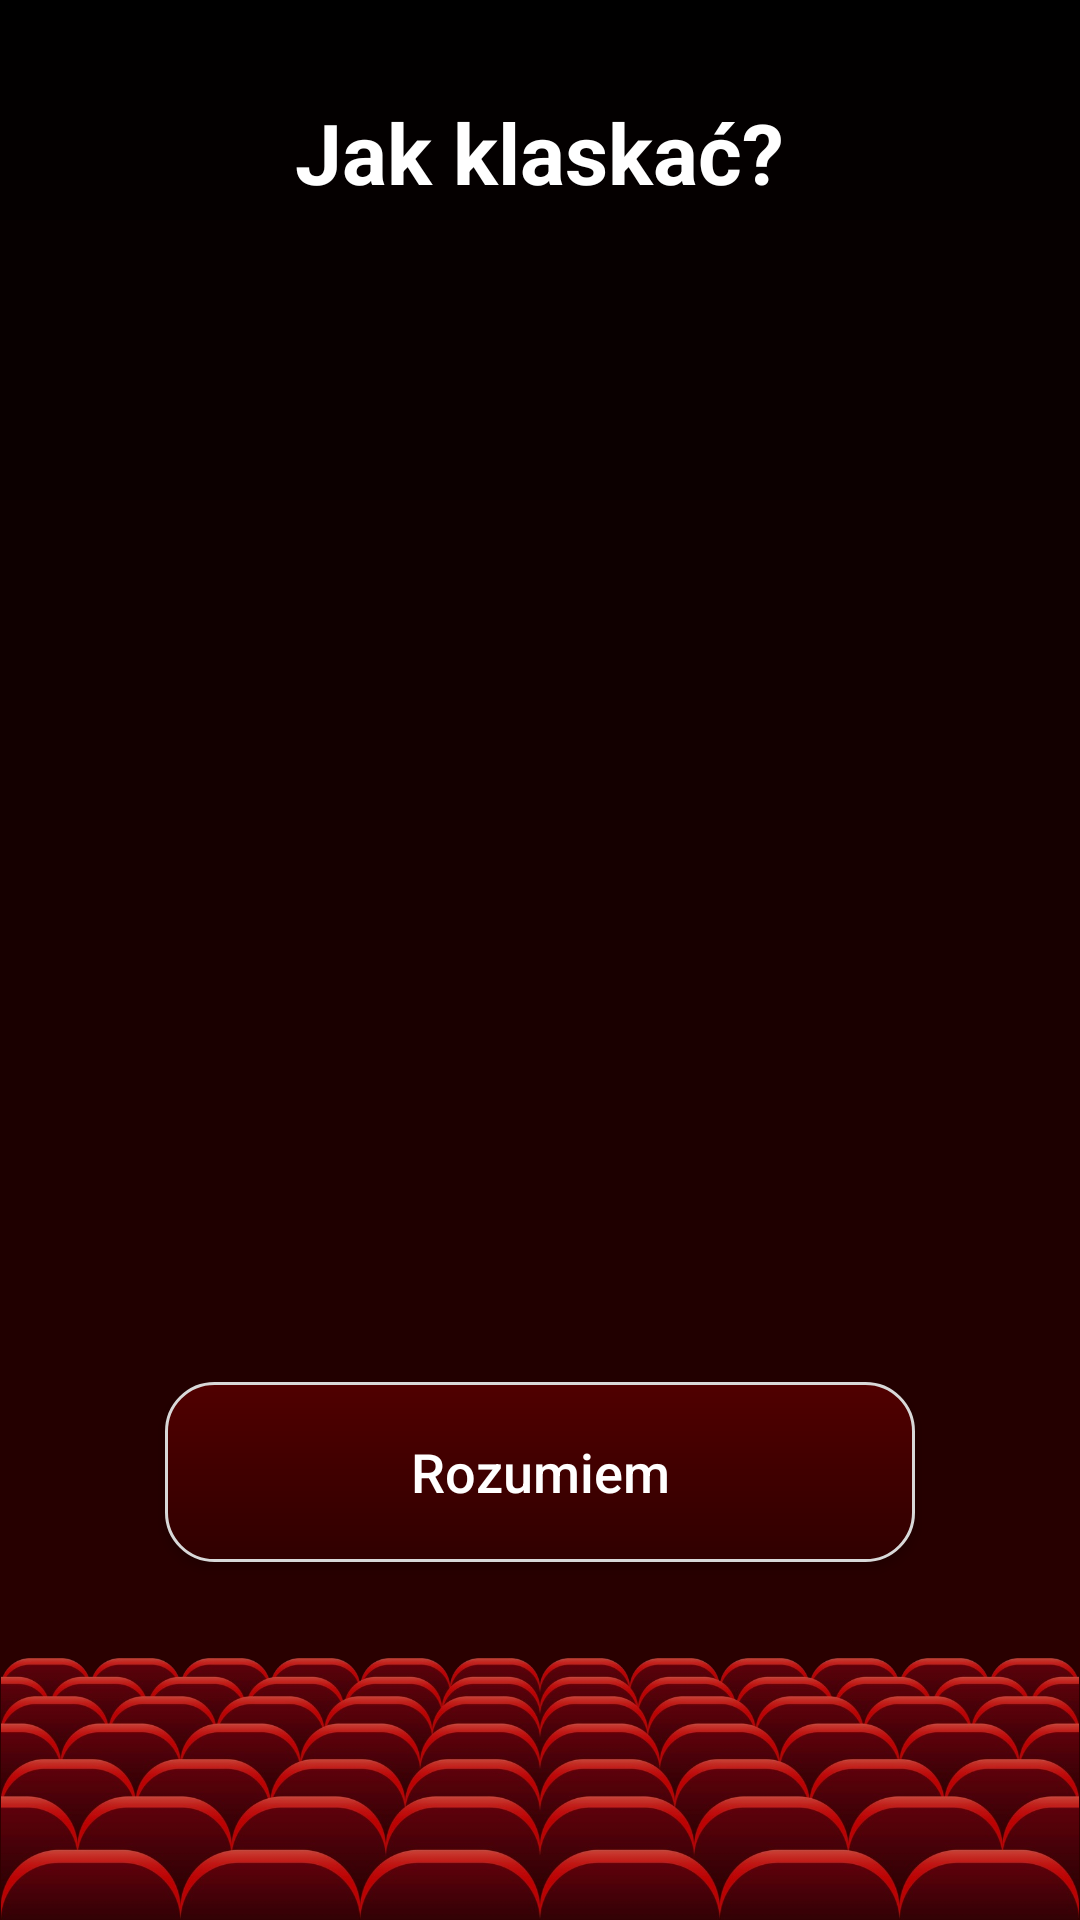

The Android layout XML behind this screen, and the referenced resources:
<!-- AndroidManifest.xml: application theme Theme.Applause -->
<!-- res/layout/activity_clap_instruction.xml -->
<?xml version="1.0" encoding="utf-8"?>
<RelativeLayout xmlns:android="http://schemas.android.com/apk/res/android"
    xmlns:app="http://schemas.android.com/apk/res-auto"
    xmlns:tools="http://schemas.android.com/tools"
    android:layout_width="match_parent"
    android:layout_height="match_parent"
    android:background="@drawable/gradient"
    tools:context=".ClapInstruction">

    <TextView
        android:id="@+id/instruction_header"
        android:layout_width="wrap_content"
        android:layout_height="wrap_content"
        android:layout_alignParentTop="true"
        android:layout_marginTop="32dp"
        android:layout_centerHorizontal="true"
        android:gravity="center"
        android:text="Jak klaskać?"
        android:textAllCaps="false"
        android:textColor="@color/white"
        android:textSize="28dp"
        android:textStyle="bold" />

    <RelativeLayout
        android:layout_width="match_parent"
        android:layout_height="wrap_content"
        android:layout_below="@id/instruction_header"
        android:layout_above="@+id/understand_btn"
        android:padding="32dp">

        <ImageView
            android:id="@+id/instruction_animation"
            android:layout_width="match_parent"
            android:layout_height="match_parent"
            android:layout_centerInParent="true"
            android:scaleType="fitCenter"
            android:src="@drawable/clap_instruction_animation" />

    </RelativeLayout>

    <androidx.appcompat.widget.AppCompatButton
        android:id="@+id/understand_btn"
        android:layout_width="250dp"
        android:layout_height="60dp"
        android:layout_above="@+id/background_img"
        android:layout_marginBottom="32dp"
        android:layout_centerHorizontal="true"
        android:background="@drawable/custom_button"
        android:elevation="5dp"
        android:text="Rozumiem"
        android:textAllCaps="false"
        android:textColor="@color/white"
        android:textSize="18dp" />

    <ImageView
        android:id="@+id/background_img"
        android:layout_width="match_parent"
        android:layout_height="wrap_content"
        android:layout_alignParentBottom="true"
        android:adjustViewBounds="true"
        android:src="@drawable/opera_seats" />

</RelativeLayout>
<!-- resources referenced by this layout -->
<resources>
  <color name="white">#FFFFFFFF</color>
  <!-- drawable clap_instruction_animation (drawable) -->
  <?xml version="1.0" encoding="utf-8"?>
  <animation-list xmlns:android="http://schemas.android.com/apk/res/android"
      android:oneshot="false">
  
      <item android:drawable="@drawable/instruction1" android:duration="600"/>
      <item android:drawable="@drawable/instruction2" android:duration="600"/>
  
  </animation-list>
  <!-- drawable custom_button (drawable) -->
  <?xml version="1.0" encoding="utf-8"?>
  <shape xmlns:android="http://schemas.android.com/apk/res/android"
      android:shape="rectangle">
  
      <stroke  android:color="#D8D8D8" android:width="1dp"/>
      <corners android:radius="16dp"/>
      <gradient android:type="linear"
          android:angle="90"
          android:startColor="@color/native_dark_red"
          android:endColor="@color/native_light_red"/>
  
  
  </shape>
  <!-- drawable gradient (drawable) -->
  <?xml version="1.0" encoding="utf-8"?>
  <shape xmlns:android="http://schemas.android.com/apk/res/android">
      <gradient
          android:type="linear"
          android:angle="90"
          android:startColor="@color/native_dark_red"
          android:endColor="@color/black"/>
  </shape>
  <!-- drawable opera_seats: png bitmap (drawable, 507569 bytes) -->
  <style name="Theme.Applause" parent="Theme.MaterialComponents.DayNight.NoActionBar">
          
          <item name="colorPrimary">@color/purple_500</item>
          <item name="colorPrimaryVariant">@color/purple_700</item>
          <item name="colorOnPrimary">@color/white</item>
          
          <item name="colorSecondary">@color/teal_200</item>
          <item name="colorSecondaryVariant">@color/teal_700</item>
          <item name="colorOnSecondary">@color/black</item>
          
          <item name="android:statusBarColor" tools:targetApi="l">?attr/colorPrimaryVariant</item>
          
      </style>
  <color name="native_dark_red">#300000</color>
  <color name="native_light_red">#500000</color>
  <color name="black">#FF000000</color>
  <color name="purple_500">#FF6200EE</color>
  <color name="purple_700">#FF3700B3</color>
  <color name="teal_200">#FF03DAC5</color>
  <color name="teal_700">#FF018786</color>
</resources>
